Dataset: spiral_processed (GitHub, mahimairaja/NUS_007). Classes: healthy, parkinson.

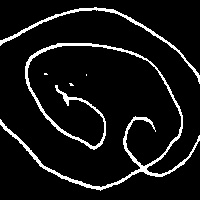
Label: parkinson

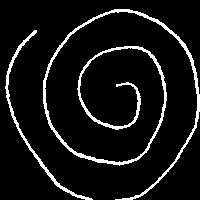
Label: healthy

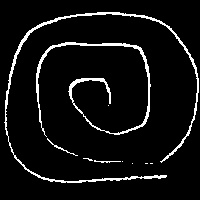
Label: healthy

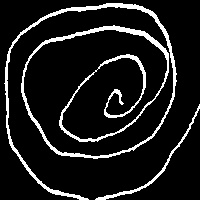
Label: parkinson

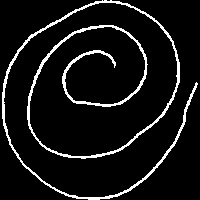
Label: healthy

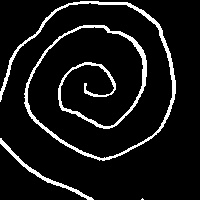
Label: parkinson
